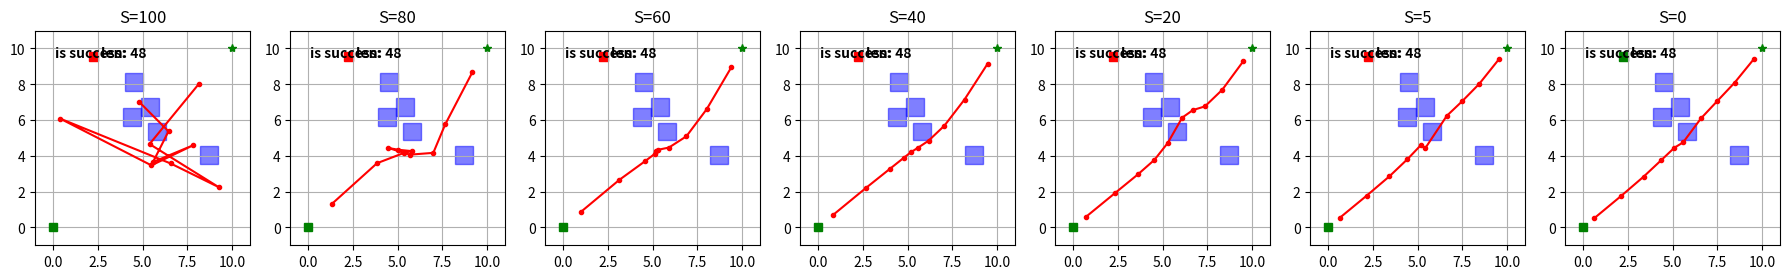

Python code for this plot:
import numpy as np
import matplotlib.pyplot as plt
import matplotlib.patches as patches

# -----------------------
# 1. 定义障碍物及辅助函数
# -----------------------

def generate_square_obstacles(num_obstacles=5, 
                              x_range=(1,9), 
                              y_range=(1,9), 
                              size=1.0):
    """
    随机生成若干方形障碍物。
    这里简单示例，您也可以自定义固定位置。
    返回：[(x_center, y_center), size, ...]
    """
    obstacles = []
    for _ in range(num_obstacles):
        cx = np.random.uniform(x_range[0], x_range[1])
        cy = np.random.uniform(y_range[0], y_range[1])
        obstacles.append(((cx, cy), size))
    return obstacles

def in_square_obstacle(point, obstacle):
    """
    判断 point 是否在给定 obstacle (方形) 内。
    obstacle = ((cx, cy), size)
    size 表示方形边长
    """
    (cx, cy), size = obstacle
    half = size / 2.0
    x_min, x_max = cx - half, cx + half
    y_min, y_max = cy - half, cy + half
    x, y = point
    return (x_min <= x <= x_max) and (y_min <= y <= y_max)

def collision_cost(point, obstacles):
    """
    碰撞代价：如果 point 落在任意一个方形障碍物内，则代价很大。
    简单处理：在障碍物内 cost=10.0，否则 cost=0.
    """
    for obs in obstacles:
        if in_square_obstacle(point, obs):
            return 10.0
    return 0.0

# -----------------------
# 2. 定义能量函数及梯度
# -----------------------

def compute_energy(trajectory, obstacles, start, goal,
                   w_smooth=1.0, w_collision=10.0, w_start=5.0, w_goal=5.0):
    """
    简易能量函数：
    E = w_smooth * sum of squared distance between consecutive points
      + w_collision * sum of collision costs
      + w_start * distance^2( x_1, start )
      + w_goal  * distance^2( x_N, goal  )
    """
    E = 0.0
    # 平滑项
    for i in range(len(trajectory) - 1):
        E += w_smooth * np.sum((trajectory[i+1] - trajectory[i])**2)
    # 碰撞项
    for i in range(len(trajectory)):
        E += w_collision * collision_cost(trajectory[i], obstacles)
    # 起点、终点约束
    E += w_start * np.sum((trajectory[0] - start)**2)
    E += w_goal  * np.sum((trajectory[-1] - goal)**2)
    return E

def compute_gradient(trajectory, obstacles, start, goal,
                     w_smooth=1.0, w_collision=10.0, w_start=5.0, w_goal=5.0):
    """
    计算能量函数对轨迹中每个点的梯度 (简化实现)。
    trajectory: shape = (N, 2)
    返回与 trajectory 相同 shape 的梯度数组。
    """
    grad = np.zeros_like(trajectory)

    # 对平滑项求梯度
    for i in range(len(trajectory)):
        if i > 0:
            grad[i] += 2 * w_smooth * (trajectory[i] - trajectory[i-1])
            grad[i-1] -= 2 * w_smooth * (trajectory[i] - trajectory[i-1])
        if i < len(trajectory) - 1:
            grad[i] += 2 * w_smooth * (trajectory[i] - trajectory[i+1])
            grad[i+1] -= 2 * w_smooth * (trajectory[i] - trajectory[i+1])

    # 对碰撞项求梯度（这里非常简化：如果在障碍物内，就给当前点一个随机的正向梯度）
    # 实际中可以用障碍物与点的最近距离来计算更平滑的梯度。
    for i in range(len(trajectory)):
        c = collision_cost(trajectory[i], obstacles)
        if c > 0:  # 在障碍物中
            # 给出一个将点推离障碍物中心的梯度
            # 找到最近的障碍物中心
            nearest_obs_center = None
            nearest_dist = float('inf')
            for obs in obstacles:
                (cx, cy), size = obs
                dist = np.hypot(trajectory[i,0] - cx, trajectory[i,1] - cy)
                if dist < nearest_dist:
                    nearest_dist = dist
                    nearest_obs_center = (cx, cy)
            if nearest_obs_center is not None:
                direction = trajectory[i] - np.array(nearest_obs_center)
                if np.linalg.norm(direction) < 1e-6:
                    direction = np.random.randn(2)  # 万一重合就随机一个方向
                direction = direction / (np.linalg.norm(direction) + 1e-9)
                grad[i] += w_collision * 20.0 * direction  # 乘以一个系数把它推开

    # 对起点、终点约束求梯度
    grad[0] += 2 * w_start * (trajectory[0] - start)
    grad[-1] += 2 * w_goal  * (trajectory[-1] - goal)

    return grad

# -----------------------
# 3. 轨迹去噪过程
# -----------------------

def denoise_trajectory(trajectory, obstacles, start, goal, 
                       num_iterations=100, lr=0.01):
    """
    对轨迹进行若干步梯度下降，返回在各个指定时间步的轨迹列表
    """
    # 准备记录不同迭代步的轨迹，用于可视化
    # 假设我们想在 [100, 80, 60, 40, 20, 5, 0] 这些步数上可视化
    save_steps = [100, 80, 60, 40, 20, 5, 0]
    results = {}

    for s in range(num_iterations, -1, -1):  # 从 num_iterations 到 0
        # 计算梯度
        grad = compute_gradient(trajectory, obstacles, start, goal)
        # 梯度下降更新
        trajectory -= lr * grad

        # 如果 s 在我们的保存列表里，就保存当前轨迹
        if s in save_steps:
            results[s] = trajectory.copy()

    return results

# -----------------------
# 4. 主函数：生成环境 + 可视化
# -----------------------
def main():
    np.random.seed(0)  # 固定随机种子，便于复现

    # 4.1 生成随机障碍物
    obstacles = generate_square_obstacles(num_obstacles=5)

    # 4.2 定义起点和终点
    start = np.array([0.0, 0.0])
    goal  = np.array([10.0, 10.0])

    # 4.3 生成随机初始轨迹 (例如 10 个中间离散点)
    N = 10
    trajectory = np.random.randn(N, 2) * 2.0 + (5.0, 5.0)  # 随机中心在(5,5)附近

    # 4.4 进行去噪（梯度下降）
    results = denoise_trajectory(trajectory, obstacles, start, goal, 
                                 num_iterations=100, lr=0.01)

    # 4.5 画图展示
    # 我们要展示 S=100,80,60,40,20,5,0 共7个子图
    steps_to_plot = [100, 80, 60, 40, 20, 5, 0]
    fig, axes = plt.subplots(1, len(steps_to_plot), figsize=(18, 3), dpi=100)

    for idx, s in enumerate(steps_to_plot):
        ax = axes[idx]

        ax.set_title(f"S={s}")
        # 设置标题在下方
        ax.title.set_position([0.5, 10])

        # 绘制障碍物(蓝色方块)
        for obs in obstacles:
            (cx, cy), size = obs
            half = size / 2.0
            square = plt.Rectangle((cx-half, cy-half), size, size, 
                                   color='blue', alpha=0.5)
            ax.add_patch(square)

        # 绘制轨迹
        traj_s = results[s]
        ax.plot(traj_s[:,0], traj_s[:,1], '-o', color='red', markersize=3)

        # 绘制起点和终点
        ax.plot(start[0], start[1], 'gs', label='start')
        ax.plot(goal[0], goal[1], 'g*', label='goal')
        # 画 `is success` 指示灯 (S=0 时绿色，其余为红色)
        success_color = 'green' if s == 0 else 'red'

        ax.text(0.1, 9.5, "is success:", fontsize=10, fontweight='bold')
        ax.add_patch(patches.Rectangle((2, 9.3), 0.5, 0.5, color=success_color))

        # 画 `len: 48`
        ax.text(2.7, 9.5, "len: 48", fontsize=10, fontweight='bold')

        # 坐标范围
        ax.set_xlim(-1, 11)
        ax.set_ylim(-1, 11)
        ax.set_aspect('equal')
        ax.grid(True)

    plt.tight_layout()
    # plt.grid(True)
    plt.savefig("paintmultifig.png")
    plt.show()

if __name__ == "__main__":
    main()
